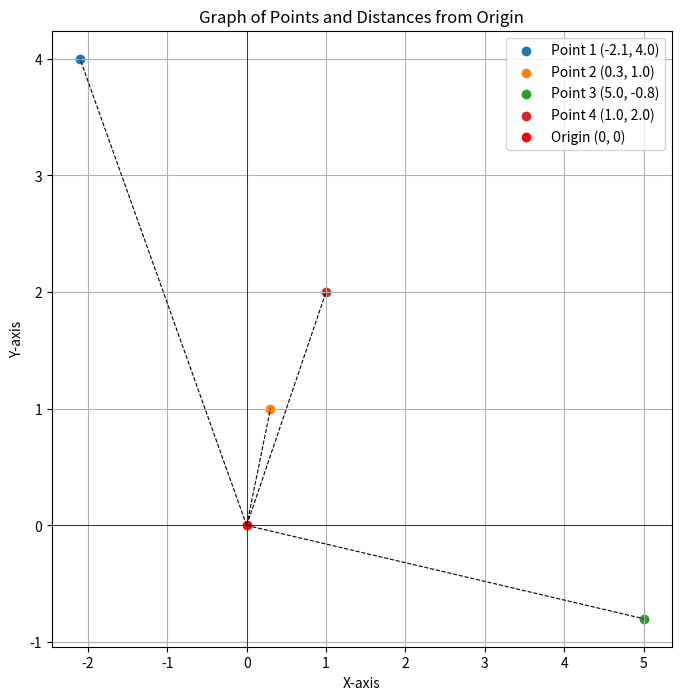
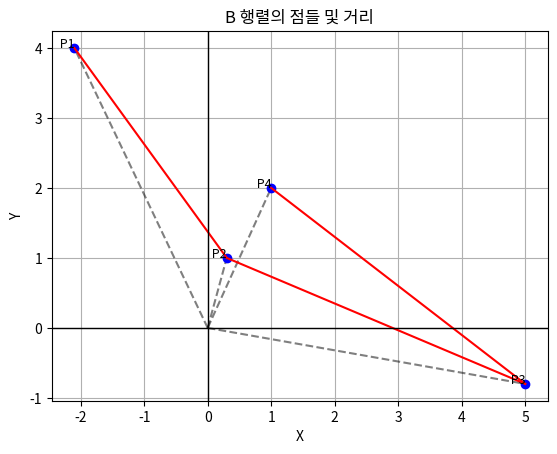

Reproduce these figures in Python, in order.

import matplotlib.pyplot as plt
import numpy as np
from scipy.optimize import *
from scipy.integrate import *

# %% Pb. 1-(1)

import numpy as np
from scipy.integrate import *

def integrand(x, y):
    return x**2 * np.sin(x * y) - np.cos(y)

result, error = dblquad(integrand, 0, 3, lambda y: -1, lambda y: 2)
print("1. Double Integral Result:")
print(result)

# %% Pb. 2-(1)

A = np.array([
    [1, 3, -2, 2],
    [0, 2.1, 1, 4],
    [7, -5, 2, 9]
])

B = np.array([
    [-2.1, 4],
    [0.3, 1],
    [5, -0.8],
    [1, 2]
])

AB = np.dot(A, B)
print("\n2-(1). Matrix AB Result: {}".format(AB))


# %% Pb. 2-(2)

row_A3 = A[2, :]
col_B2 = B[:, 1]
dot_product = np.dot(row_A3, col_B2)
print("\n2-(2). Dot Product of A's 3rd Row and B's 2nd Column:")
print(dot_product)


# %% Pb. 2-(3)
C = B[0:3, :]  # First three rows of B
C_T = C.T
C_T_A = np.dot(C_T, A)
CTA = np.dot(np.transpose(C), A)
print("\n2-(3). Matrix C^T A Result:")
print(C_T_A)
print(CTA)

# %% Pb. 3-(1)

import numpy as np
import matplotlib.pyplot as plt

# 행렬 B 정의
B = np.array([
    [-2.1, 4],
    [0.3, 1],
    [5, -0.8],
    [1, 2]
])

# (1) 네 번째 행 벡터의 유클리드 노름 계산
vector_4th = B[3, :]  # B의 4번째 행
norm_4th = np.linalg.norm(vector_4th)  # 유클리드 노름 계산
print("3-(1). Fourth Row Vector Norm:")
print(norm_4th)  # 결과 출력


# %% Pb. 3-(2)

origin = np.array([0, 0])  # 원점
distances = []  # 거리 저장 리스트

plt.figure(figsize=(8, 8))
plt.grid(True)

# 각 점을 그래프에 표시하고, 원점과 연결
for i, (x, y) in enumerate(B):
    point = np.array([x, y])  # 현재 점
    distance = np.linalg.norm(point - origin)  # 원점과의 거리
    distances.append(distance)  # 거리 저장
    
    # 점과 선분 그리기
    plt.scatter(x, y, label=f"Point {i+1} ({x}, {y})")  # 점 표시
    plt.plot([origin[0], x], [origin[1], y], 'k--', linewidth=0.8)  # 원점과의 선분

    # 거리 정보 출력
    print(f"Distance between Origin and Point {i+1}: {distance:.4f}")

# 원점 표시
plt.scatter(0, 0, color='red', label="Origin (0, 0)")

# 그래프 설정
plt.axhline(0, color='black', linewidth=0.5)
plt.axvline(0, color='black', linewidth=0.5)
plt.title("Graph of Points and Distances from Origin")
plt.xlabel("X-axis")
plt.ylabel("Y-axis")
plt.legend()
plt.show()

# %%

import numpy as np
import matplotlib.pyplot as plt

# 주어진 행렬 B
B = np.array([[-2.1,  4.0],
              [ 0.3,  1.0],
              [ 5.0, -0.8],
              [ 1.0,  2.0]])

# (1) B 행렬의 4번째 행 벡터 [1.0, 2.0]의 유클리드 놈 계산
fourth_row = B[3]  # B의 4번째 행
norm_value = np.linalg.norm(fourth_row)
print("4번째 행 벡터의 유클리드 놈:", norm_value)  # √(1² + 2²) = √5 ≈ 2.236

# (2) 그래프 그리기
# 원점과 각 점들을 연결하고, 각 점들 사이의 선분을 그린다.
# 또한 각 점까지의 거리(원점으로부터의 거리)와 점들 사이 거리 계산

fig, ax = plt.subplots()

# 원점
origin = np.array([0, 0])

# 원점에서 각 점까지의 거리 출력 및 선분 그리기
for i, point in enumerate(B):
    # 원점과 현재 점을 연결하는 선분
    ax.plot([origin[0], point[0]], [origin[1], point[1]], 'k--', alpha=0.5)
    
    # 원점에서 현재 점까지의 거리
    dist_from_origin = np.linalg.norm(point - origin)
    print(f"점 {i+1}번 {point}까지의 원점으로부터 거리: {dist_from_origin:.4f}")
    
    # 그래프에 점 표시
    ax.plot(point[0], point[1], 'bo')
    ax.text(point[0], point[1], f" P{i+1}", fontsize=9, ha='right')

# 점들 사이 거리 계산 및 선분 그리기 (총 4개의 점이므로 3개의 선분)
for i in range(len(B)-1):
    p1, p2 = B[i], B[i+1]
    distance = np.linalg.norm(p2 - p1)
    print(f"점 {i+1}과 점 {i+2} 사이 거리: {distance:.4f}")
    
    # 점들 사이를 연결하는 선분
    ax.plot([p1[0], p2[0]], [p1[1], p2[1]], 'r-')

# 그래프 설정
ax.set_xlabel('X')
ax.set_ylabel('Y')
ax.set_title('B 행렬의 점들 및 거리')
ax.grid(True)
ax.axhline(0, color='black', linewidth=1)  # x축 표시선
ax.axvline(0, color='black', linewidth=1)  # y축 표시선
plt.show()

# %%
